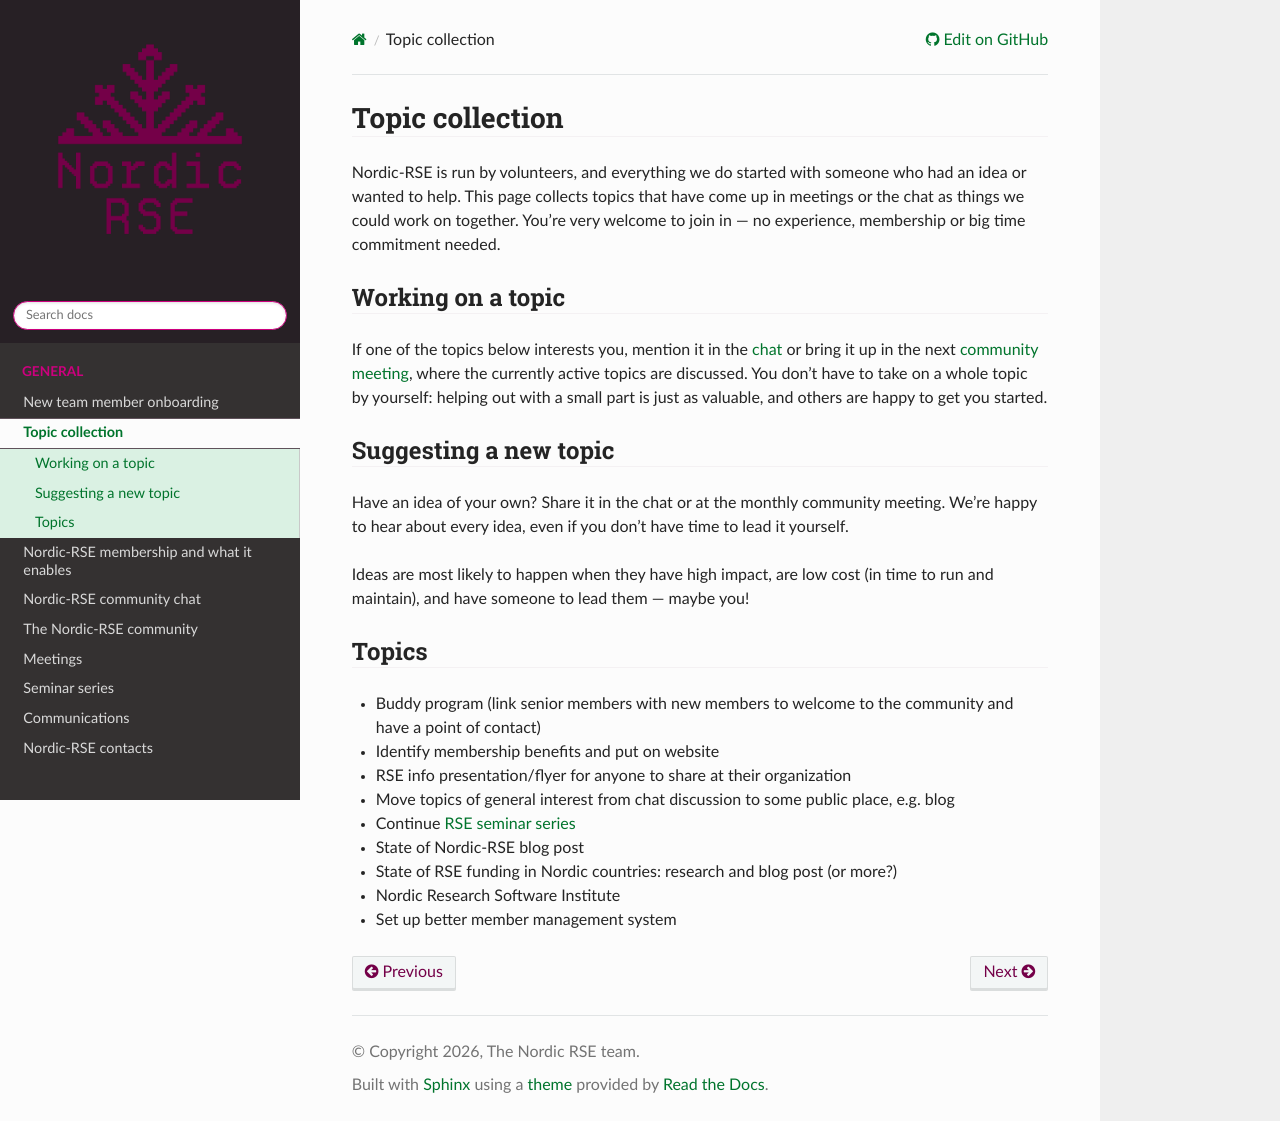

repository: nordic-rse/nrse-manuals · page: topics/index.html · generator: sphinx

# Topic collection

Nordic-RSE is run by volunteers, and everything we do started with someone who had an idea or wanted to help. This page collects topics that have come up in meetings or the chat as things we could work on together. You're very welcome to join in — no experience, membership or big time commitment needed.

## Working on a topic

If one of the topics below interests you, mention it in the [chat](chat.md) or bring it up in the next [community meeting](meetings.md#community-meeting), where the currently active topics are discussed. You don't have to take on a whole topic by yourself: helping out with a small part is just as valuable, and others are happy to get you started.

## Suggesting a new topic

Have an idea of your own? Share it in the chat or at the monthly community meeting. We're happy to hear about every idea, even if you don't have time to lead it yourself.

Ideas are most likely to happen when they have high impact, are low cost (in time to run and maintain), and have someone to lead them — maybe you!

## Topics

- Buddy program (link senior members with new members to welcome to the community and have a point of contact)
- Identify membership benefits and put on website
- RSE info presentation/flyer for anyone to share at their organization
- Move topics of general interest from chat discussion to some public place, e.g. blog
- Continue [RSE seminar series](seminar-series.md)
- State of Nordic-RSE blog post
- State of RSE funding in Nordic countries: research and blog post (or more?)
- Nordic Research Software Institute
- Set up better member management system 
